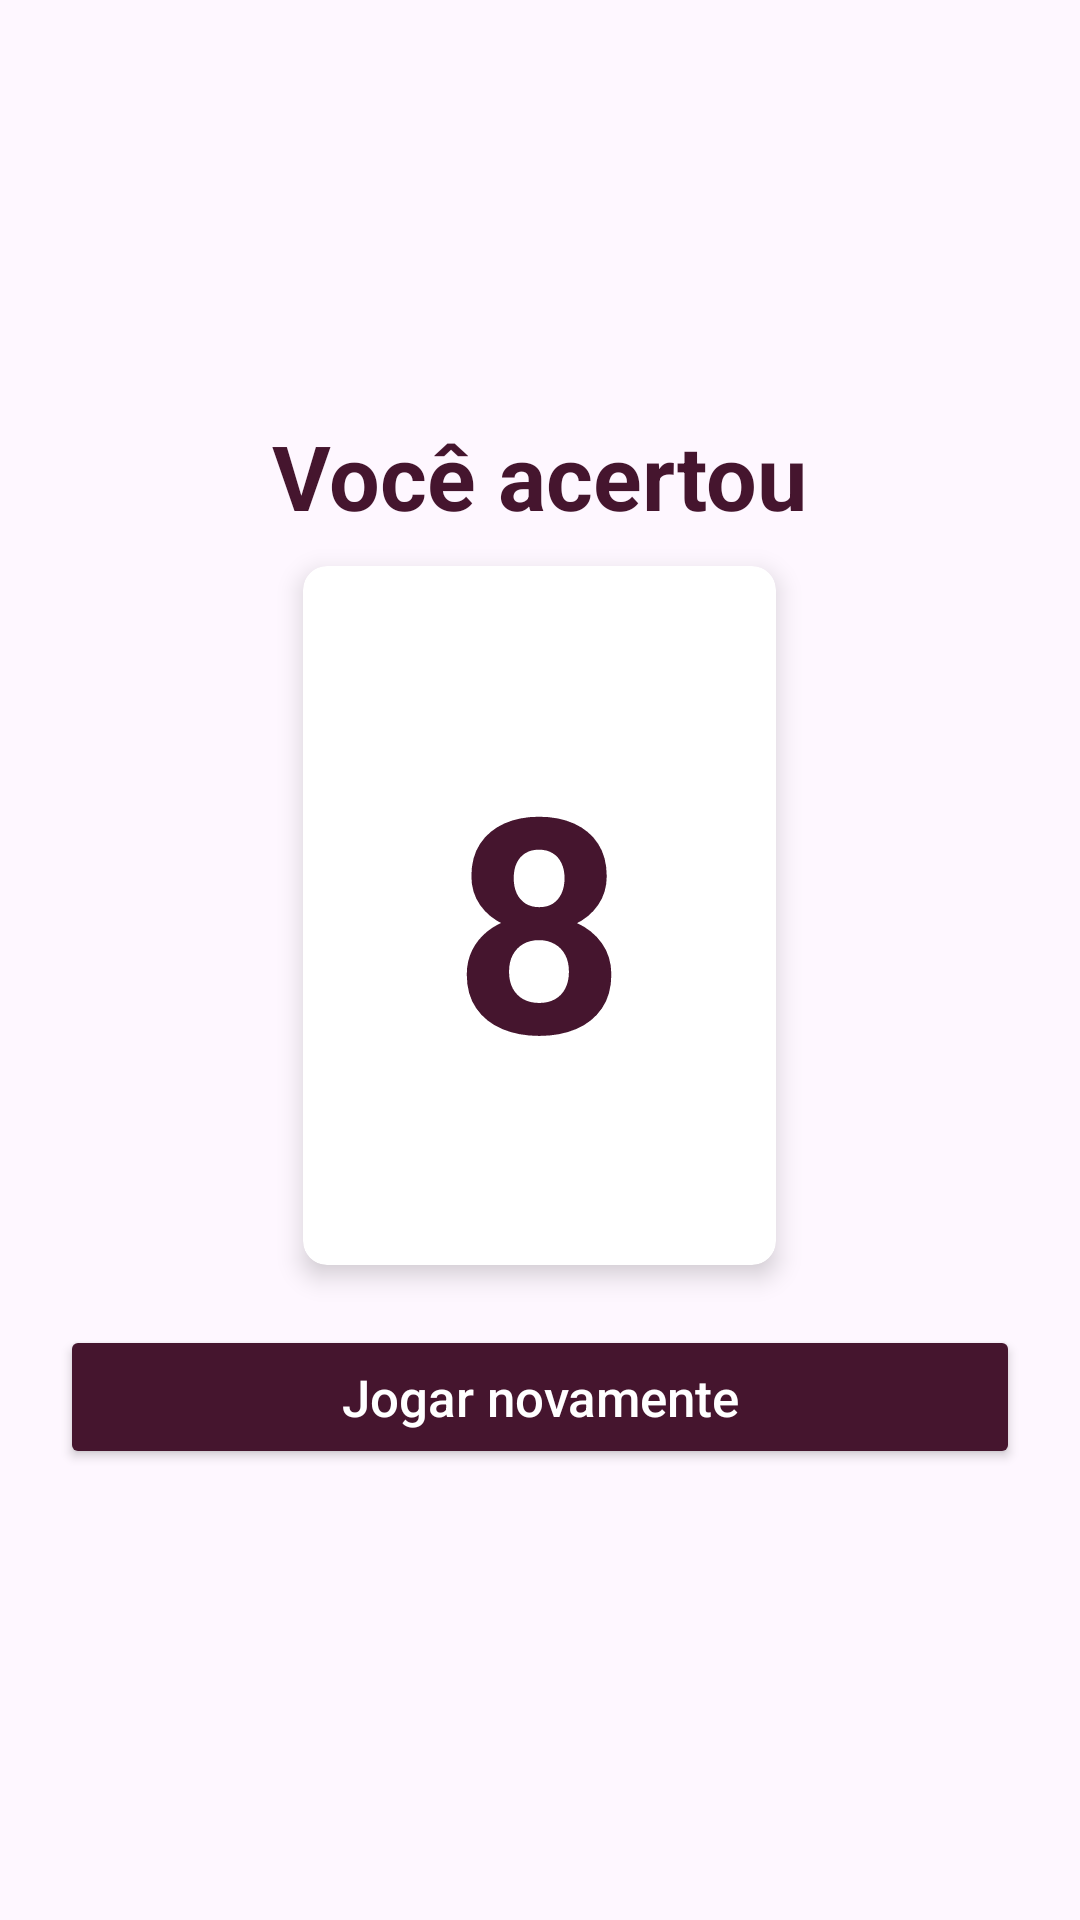

Reconstruct the res/layout file that produces this screen, plus the resources it refers to.
<!-- AndroidManifest.xml: application theme Theme.Dynamox -->
<!-- res/layout/activity_result.xml -->
<RelativeLayout xmlns:android="http://schemas.android.com/apk/res/android"
    android:layout_width="match_parent"
    android:layout_height="match_parent"
    android:gravity="center"
    android:orientation="vertical">

    <TextView
        android:id="@+id/txt_tittle"
        style="@style/label.info.regular"
        android:layout_width="wrap_content"
        android:layout_height="wrap_content"
        android:layout_centerHorizontal="true"
        android:text="Você acertou"
        android:textColor="@color/primary"
        android:textSize="30sp"
        android:textStyle="bold" />

    <androidx.cardview.widget.CardView xmlns:app="http://schemas.android.com/apk/res-auto"
        android:id="@+id/cardView"
        android:layout_width="wrap_content"
        android:layout_height="wrap_content"
        android:layout_below="@id/txt_tittle"
        android:layout_centerHorizontal="true"
        android:layout_marginTop="10dp"
        android:backgroundTint="@color/white"
        app:cardCornerRadius="8dp"
        app:cardElevation="5dp">

        <LinearLayout
            android:layout_width="wrap_content"
            android:layout_height="wrap_content"
            android:orientation="vertical"
            android:padding="20dp">

            <TextView
                android:id="@+id/txt_score"
                style="@style/label.info.regular"
                android:layout_width="match_parent"
                android:layout_height="match_parent"
                android:layout_gravity="center_horizontal"
                android:layout_margin="30dp"
                android:text="8"
                android:textColor="@color/primary"
                android:textSize="100sp"
                android:textStyle="bold" />

        </LinearLayout>
    </androidx.cardview.widget.CardView>

    <Button
        android:id="@+id/buttonRestart"
        style="@style/label.info.regular"
        android:layout_width="match_parent"
        android:layout_height="48dp"
        android:layout_below="@id/cardView"
        android:layout_centerHorizontal="true"
        android:layout_margin="20dp"
        android:backgroundTint="@color/primary"
        android:text="Jogar novamente"
        android:textColor="@color/white" />
</RelativeLayout>
<!-- resources referenced by this layout -->
<resources>
  <color name="primary">#45152e</color>
  <color name="white">#FFFFFFFF</color>
  <style name="label.info.regular">
          <item name="fontPath">fonts/Roboto-Regular.ttf</item>
          <item name="android:layout_marginRight">5dp</item>
  
      </style>
  <style name="Theme.Dynamox" parent="Base.Theme.Dynamox" />
  <style name="Base.Theme.Dynamox" parent="Theme.Material3.DayNight.NoActionBar">
          <item name="android:statusBarColor">@color/black</item>
  
      </style>
  <color name="black">#FF000000</color>
</resources>
